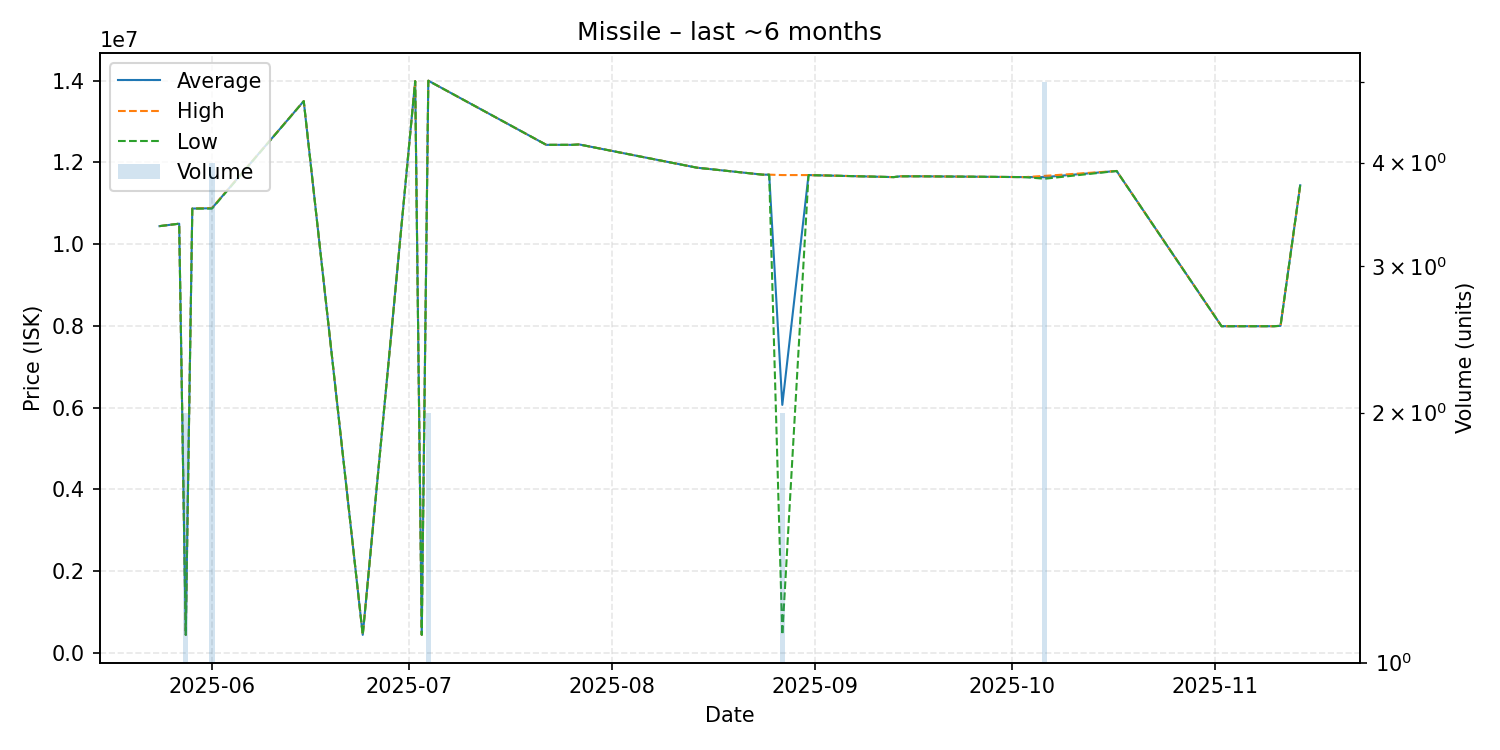

The file beside this chart, header and first rows:
date, average, highest, lowest, order_count, volume
2025-05-24, 10440000, 10440000, 10440000, 1, 1
2025-05-27, 10500000, 10500000, 10500000, 1, 1
2025-05-28, 434000, 434000, 434000, 1, 2
2025-05-29, 10870000, 10870000, 10870000, 1, 1
2025-06-01, 10877500, 10885000, 10870000, 3, 4
2025-06-15, 13500000, 13500000, 13500000, 1, 1
2025-06-24, 434400, 434400, 434400, 1, 1
2025-07-02, 13990000, 13990000, 13990000, 1, 1
2025-07-03, 434700, 434700, 434700, 1, 1
2025-07-04, 14000000, 14000000, 14000000, 2, 2
2025-07-22, 12430000, 12430000, 12430000, 1, 1
2025-07-26, 12430000, 12430000, 12430000, 1, 1
2025-07-27, 12440000, 12440000, 12440000, 1, 1
2025-08-14, 11870000, 11870000, 11870000, 1, 1
2025-08-24, 11700000, 11700000, 11700000, 1, 1
2025-08-25, 11700000, 11700000, 11700000, 1, 1
2025-08-27, 6063650, 11690000, 437300, 2, 2
2025-08-31, 11690000, 11690000, 11690000, 1, 1
2025-09-13, 11640000, 11640000, 11640000, 1, 1
2025-09-14, 11660000, 11660000, 11660000, 1, 1
2025-09-17, 11660000, 11660000, 11660000, 1, 1
2025-10-03, 11640000, 11640000, 11640000, 1, 1
2025-10-06, 11640000, 11670000, 11600000, 4, 5
2025-10-17, 11790000, 11790000, 11790000, 1, 1
2025-11-02, 7990000, 7990000, 7990000, 1, 1
2025-11-10, 7990000, 7990000, 7990000, 1, 1
2025-11-11, 8000000, 8000000, 8000000, 1, 1
2025-11-14, 11440000, 11440000, 11440000, 1, 1
